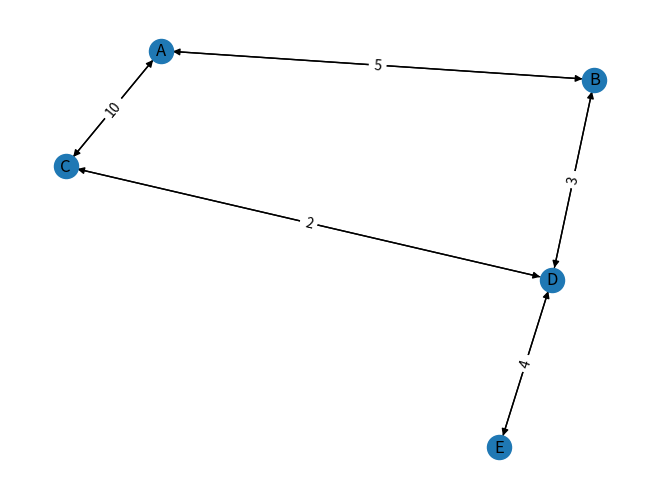

This chart was generated by the following Python code:
import heapq
import networkx as nx
import matplotlib.pyplot as plt


def graph_builder(input_dict):
    # Create a directed graph from the input dictionary
    G = nx.DiGraph(input_dict)
    # Adding edges with weights
    for node, neighbors in input_dict.items():
        for neighbor, weight in neighbors.items():
            G.add_edge(node, neighbor, weight=weight)
    pos = nx.spring_layout(G)
    # Drawing vertices
    nx.draw(G, pos, with_labels=True)
    # Getting edge weights and drawing them
    edge_weights = nx.get_edge_attributes(G, 'weight')
    nx.draw_networkx_edge_labels(G, pos, edge_labels=edge_weights)
    plt.show()
    # Getting the shortest paths and lengths using NetworkX
    ctrl_shortest_paths = nx.single_source_dijkstra_path(G, source='A')
    ctrl_shortest_path_lengths = nx.single_source_dijkstra_path_length(
        G, source='A')
    return ctrl_shortest_path_lengths, ctrl_shortest_paths


def dijkstra_with_heap(graph, start):
    # Initializing distances and binary heap
    distances = {vertex: float('infinity') for vertex in graph}
    distances[start] = 0
    min_heap = [(0, start)]  # (distance, vertex)

    while min_heap:
        current_distance, current_vertex = heapq.heappop(min_heap)

        # Skip iteration if the distance in the heap is greater than the current distance
        if current_distance > distances[current_vertex]:
            continue

        # Update shortest path if a new shorter distance is found, and add to heap
        for neighbor, weight in graph[current_vertex].items():
            distance = current_distance + weight
            if distance < distances[neighbor]:
                distances[neighbor] = distance
                heapq.heappush(min_heap, (distance, neighbor))

    return distances


if __name__ == "__main__":

    graph = {
        'A': {'B': 5, 'C': 10},
        'B': {'A': 5, 'D': 3},
        'C': {'A': 10, 'D': 2},
        'D': {'B': 3, 'C': 2, 'E': 4},
        'E': {'D': 4}
    }

    # Building and showing the graph, and getting NetworkX Dijkstra results
    ctrl_shortest_path_lengths, ctrl_shortest_paths = graph_builder(graph)
    # Running custom Dijkstra algorithm
    res = dijkstra_with_heap(graph, 'A')

    print(
        f"Custom Dijkstra Algorithm:\n{res}\n\nNetworkX Dijkstra Algorithm (Path Lengths):\n{ctrl_shortest_path_lengths}\n\nNetworkX Dijkstra Algorithm (Paths):\n{ctrl_shortest_paths}")
